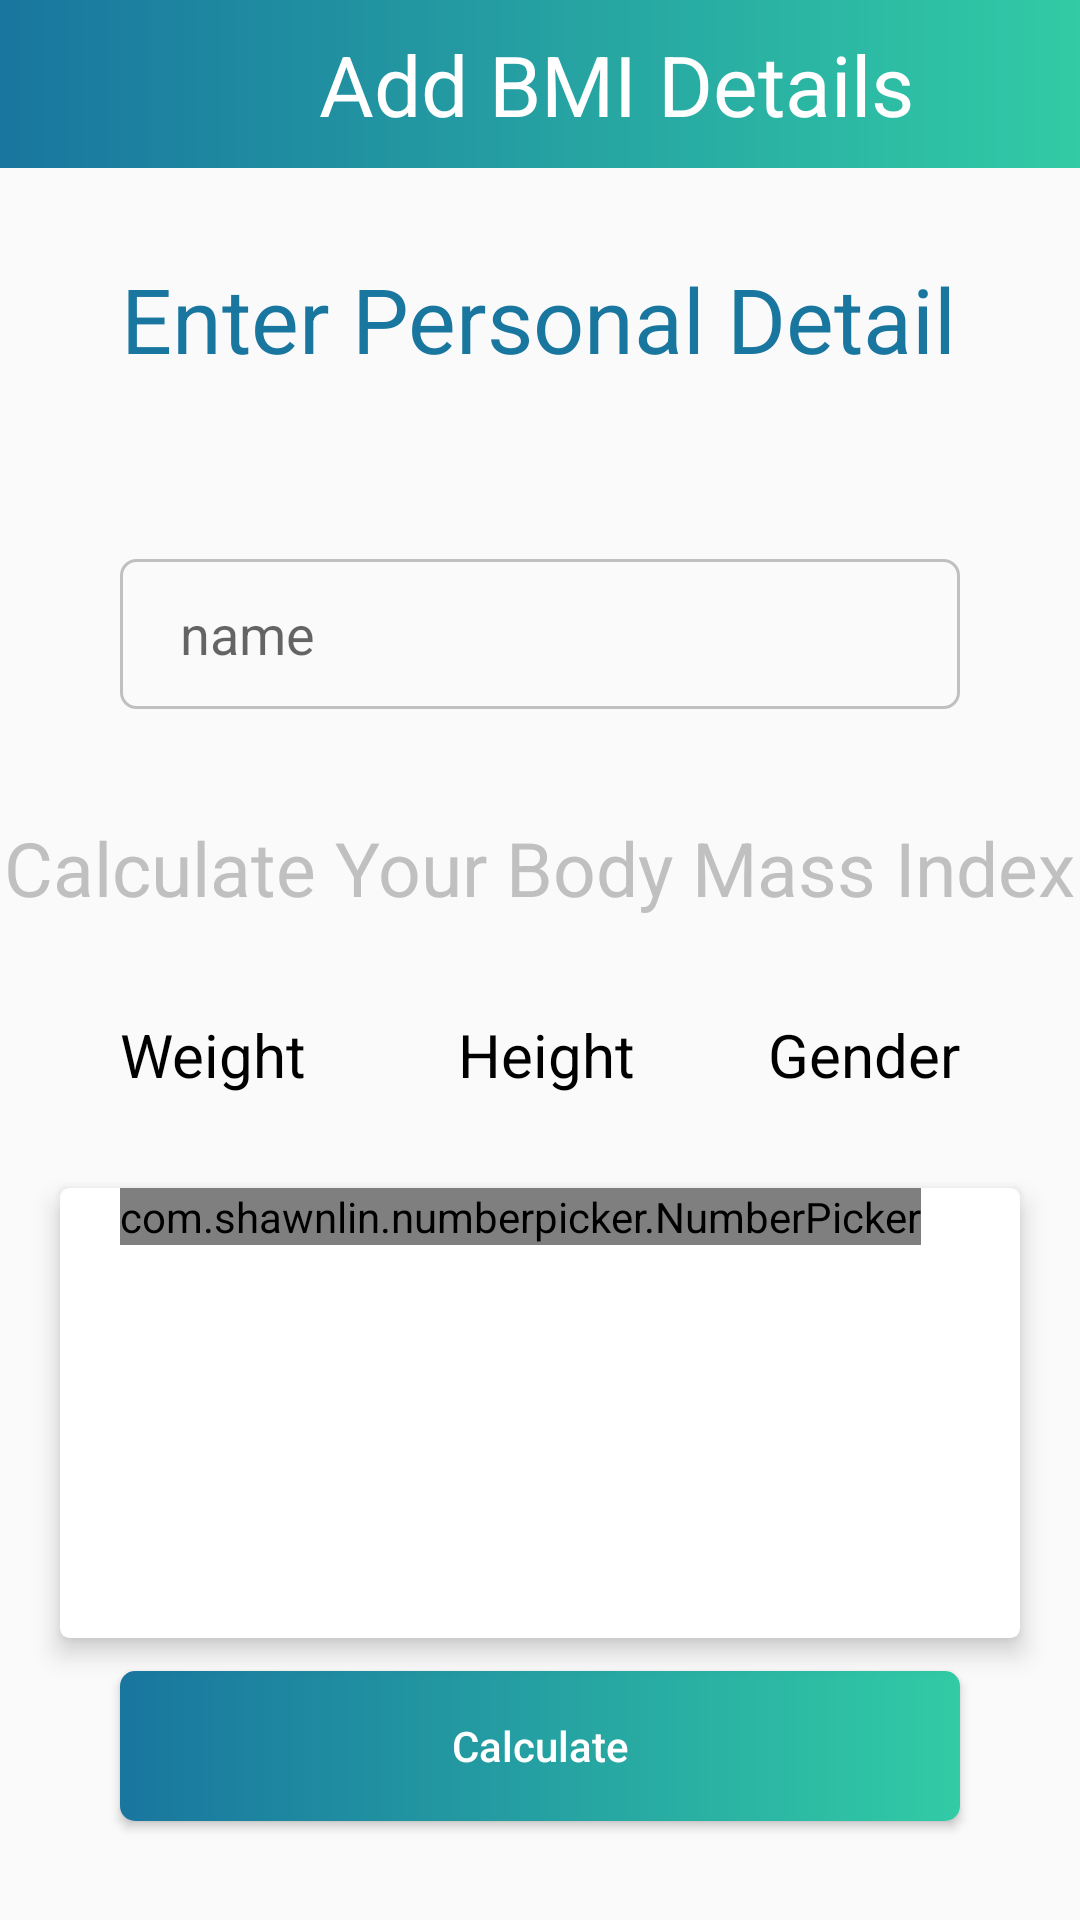

Reconstruct the res/layout file that produces this screen, plus the resources it refers to.
<!-- AndroidManifest.xml: application theme Theme.BMI -->
<!-- res/layout/activity_main.xml -->
<?xml version="1.0" encoding="utf-8"?>
<androidx.constraintlayout.widget.ConstraintLayout xmlns:android="http://schemas.android.com/apk/res/android"
    xmlns:app="http://schemas.android.com/apk/res-auto"
    xmlns:tools="http://schemas.android.com/tools"
    android:layout_width="match_parent"
    android:layout_height="match_parent"
    tools:context=".MainActivity">

    <androidx.appcompat.widget.Toolbar
        android:id="@+id/toolbar"
        style="?attr/actionBarSize"
        android:layout_width="0dp"
        android:layout_height="wrap_content"
        android:layout_marginTop="0dp"
        android:background="@drawable/gradient_tool"
        app:layout_constraintEnd_toEndOf="parent"
        app:layout_constraintStart_toStartOf="parent"
        app:layout_constraintTop_toTopOf="parent">

        <LinearLayout
            android:layout_width="match_parent"
            android:layout_height="wrap_content"
            android:gravity="center"
            android:orientation="horizontal">

            <TextView
                android:id="@+id/toolbar_title"
                android:layout_width="wrap_content"
                android:layout_height="wrap_content"
                android:layout_gravity="center"
                android:layout_marginStart="35dp"
                android:text="Add BMI Details"
                android:textColor="@color/white"
                android:textSize="28sp" />


        </LinearLayout>
    </androidx.appcompat.widget.Toolbar>

    <TextView
        android:id="@+id/textView"
        android:layout_width="wrap_content"
        android:layout_height="wrap_content"
        android:layout_marginTop="30dp"
        android:text="Enter Personal Detail"
        android:textColor="@color/blue"
        android:textSize="30sp"
        app:layout_constraintEnd_toEndOf="parent"
        app:layout_constraintHorizontal_bias="0.496"
        app:layout_constraintStart_toStartOf="parent"
        app:layout_constraintTop_toBottomOf="@+id/toolbar" />

    <EditText
        android:id="@+id/et_name"
        android:layout_width="0dp"
        android:layout_height="50dp"
        android:layout_marginStart="40dp"
        android:layout_marginTop="60dp"
        android:layout_marginEnd="40dp"
        android:background="@drawable/et_background"
        android:hint="name"
        android:inputType="textPersonName"
        android:maxLines="1"
        android:paddingLeft="20dp"
        app:layout_constraintEnd_toEndOf="parent"
        app:layout_constraintHorizontal_bias="0.0"
        app:layout_constraintStart_toStartOf="parent"
        app:layout_constraintTop_toBottomOf="@+id/textView" />

    <TextView
        android:id="@+id/textView2"
        android:layout_width="wrap_content"
        android:layout_height="wrap_content"
        android:layout_marginTop="36dp"
        android:text="Calculate Your Body Mass Index"
        android:textColor="@color/gray"
        android:textSize="25dp"
        app:layout_constraintEnd_toEndOf="parent"
        app:layout_constraintHorizontal_bias="0.49"
        app:layout_constraintStart_toStartOf="parent"
        app:layout_constraintTop_toBottomOf="@+id/et_name" />

    <TextView
        android:id="@+id/textView4"
        android:layout_width="wrap_content"
        android:layout_height="wrap_content"
        android:layout_marginStart="40dp"
        android:layout_marginTop="32dp"
        android:text="Weight"
        android:textColor="@color/black"
        android:textSize="20dp"
        app:layout_constraintBottom_toTopOf="@+id/cardView"
        app:layout_constraintStart_toStartOf="parent"
        app:layout_constraintTop_toBottomOf="@+id/textView2"
        app:layout_constraintVertical_bias="0.0" />

    <TextView
        android:id="@+id/textView5"
        android:layout_width="wrap_content"
        android:layout_height="wrap_content"
        android:text="Height"
        android:textColor="@color/black"
        android:textSize="20dp"
        app:layout_constraintBottom_toBottomOf="@+id/textView4"
        app:layout_constraintEnd_toStartOf="@+id/textView3"
        app:layout_constraintHorizontal_bias="0.532"
        app:layout_constraintStart_toEndOf="@+id/textView4" />

    <TextView
        android:id="@+id/textView3"
        android:layout_width="wrap_content"
        android:layout_height="wrap_content"
        android:layout_marginEnd="40dp"
        android:text="Gender"
        android:textColor="@color/black"
        android:textSize="20dp"
        app:layout_constraintEnd_toEndOf="parent"
        app:layout_constraintTop_toTopOf="@+id/textView5" />


    <androidx.cardview.widget.CardView
        android:id="@+id/cardView"
        android:layout_width="0dp"
        android:layout_height="150dp"
        android:layout_marginStart="20dp"
        android:layout_marginTop="90dp"
        android:layout_marginEnd="20dp"
        app:cardCornerRadius="3dp"
        app:cardElevation="5dp"
        app:layout_constraintEnd_toEndOf="parent"
        app:layout_constraintHorizontal_bias="0.0"
        app:layout_constraintStart_toStartOf="parent"
        app:layout_constraintTop_toBottomOf="@+id/textView2">

        <LinearLayout
            android:layout_width="match_parent"
            android:layout_height="match_parent"
            android:orientation="horizontal">

            <com.shawnlin.numberpicker.NumberPicker
                android:id="@+id/wight_picker"
                android:layout_width="wrap_content"
                android:layout_height="wrap_content"
                android:layout_centerInParent="true"
                android:layout_marginStart="20dp"
                app:np_dividerColor="@color/blue"
                app:np_dividerThickness="5dp"
                app:np_dividerType="underline"
                app:np_height="180dp"
                app:np_max="120"
                app:np_min="40"
                app:np_selectedTextColor="@color/blue"
                app:np_selectedTextSize="20dp"
                app:np_textColor="@color/gray"
                app:np_textSize="15sp"
                app:np_width="64dp" />


            <com.shawnlin.numberpicker.NumberPicker
                android:id="@+id/hight_picker"
                android:layout_width="wrap_content"
                android:layout_height="wrap_content"
                android:layout_centerInParent="true"
                android:layout_marginStart="75dp"
                app:np_dividerColor="@color/blue"
                app:np_dividerThickness="5dp"
                app:np_dividerType="underline"
                app:np_height="180dp"
                app:np_max="180"
                app:np_min="140"
                app:np_selectedTextColor="@color/blue"
                app:np_selectedTextSize="20dp"
                app:np_textColor="@color/gray"
                app:np_textSize="15sp"
                app:np_width="64dp" />


            <com.shawnlin.numberpicker.NumberPicker
                android:id="@+id/gender_picker"
                android:layout_width="wrap_content"
                android:layout_height="wrap_content"
                android:layout_centerInParent="true"
                android:layout_marginStart="65dp"
                app:np_dividerColor="@color/blue"
                app:np_dividerThickness="5dp"
                app:np_dividerType="underline"
                app:np_height="180dp"
                app:np_max="128"
                app:np_min="100"
                app:np_selectedTextColor="@color/blue"
                app:np_selectedTextSize="20dp"
                app:np_textColor="@color/gray"
                app:np_textSize="15sp"
                app:np_value="3"
                app:np_width="64dp" />

        </LinearLayout>


    </androidx.cardview.widget.CardView>

    <Button
        android:id="@+id/btn_calculate"
        android:layout_width="0dp"
        android:layout_height="50dp"
        android:layout_marginStart="40dp"
        android:layout_marginTop="30dp"
        android:layout_marginEnd="40dp"
        android:layout_marginBottom="52dp"
        android:background="@drawable/gradient_bg"
        android:text="Calculate"
        android:textAllCaps="false"
        android:textColor="@color/white"
        app:layout_constraintBottom_toBottomOf="parent"
        app:layout_constraintEnd_toEndOf="parent"
        app:layout_constraintHorizontal_bias="0.0"
        app:layout_constraintStart_toStartOf="parent"
        app:layout_constraintTop_toBottomOf="@+id/cardView" />


</androidx.constraintlayout.widget.ConstraintLayout>
<!-- resources referenced by this layout -->
<resources>
  <color name="black">#FF000000</color>
  <color name="blue">#19769F</color>
  <color name="gray">#C0C0C0</color>
  <color name="white">#FFFFFFFF</color>
  <!-- drawable et_background (drawable) -->
  <?xml version="1.0" encoding="utf-8"?>
  <shape xmlns:android="http://schemas.android.com/apk/res/android"
      android:shape="rectangle">
  
      <corners
          android:radius="5dp"/>
      <stroke
          android:color="@color/gray"
          android:width="1dp"/>
  
  </shape>
  <!-- drawable gradient_bg (drawable) -->
  <?xml version="1.0" encoding="utf-8"?>
  <shape xmlns:android="http://schemas.android.com/apk/res/android"
      android:shape="rectangle">
      <gradient
          android:angle="180"
          android:endColor="@color/blue"
          android:startColor="#31CBA5" />
      <corners
          android:radius="5dp"/>
  </shape>
  <!-- drawable gradient_tool (drawable) -->
  <?xml version="1.0" encoding="utf-8"?>
  <shape xmlns:android="http://schemas.android.com/apk/res/android"
      android:shape="rectangle">
      <gradient
          android:angle="180"
          android:endColor="@color/blue"
          android:startColor="#31CBA5" />
  
  </shape>
  <style name="Theme.BMI" parent="Theme.AppCompat.DayNight.NoActionBar">
          
          <item name="colorPrimary">@color/blue</item>
          <item name="colorPrimaryVariant">@color/blue</item>
          <item name="colorOnPrimary">@color/white</item>
          
          <item name="colorSecondary">@color/teal_200</item>
          <item name="colorSecondaryVariant">@color/teal_700</item>
          <item name="colorOnSecondary">@color/black</item>
          
          <item name="android:statusBarColor" tools:targetApi="l">?attr/colorPrimaryVariant</item>
          
      </style>
  <color name="teal_200">#FF03DAC5</color>
  <color name="teal_700">#FF018786</color>
</resources>
